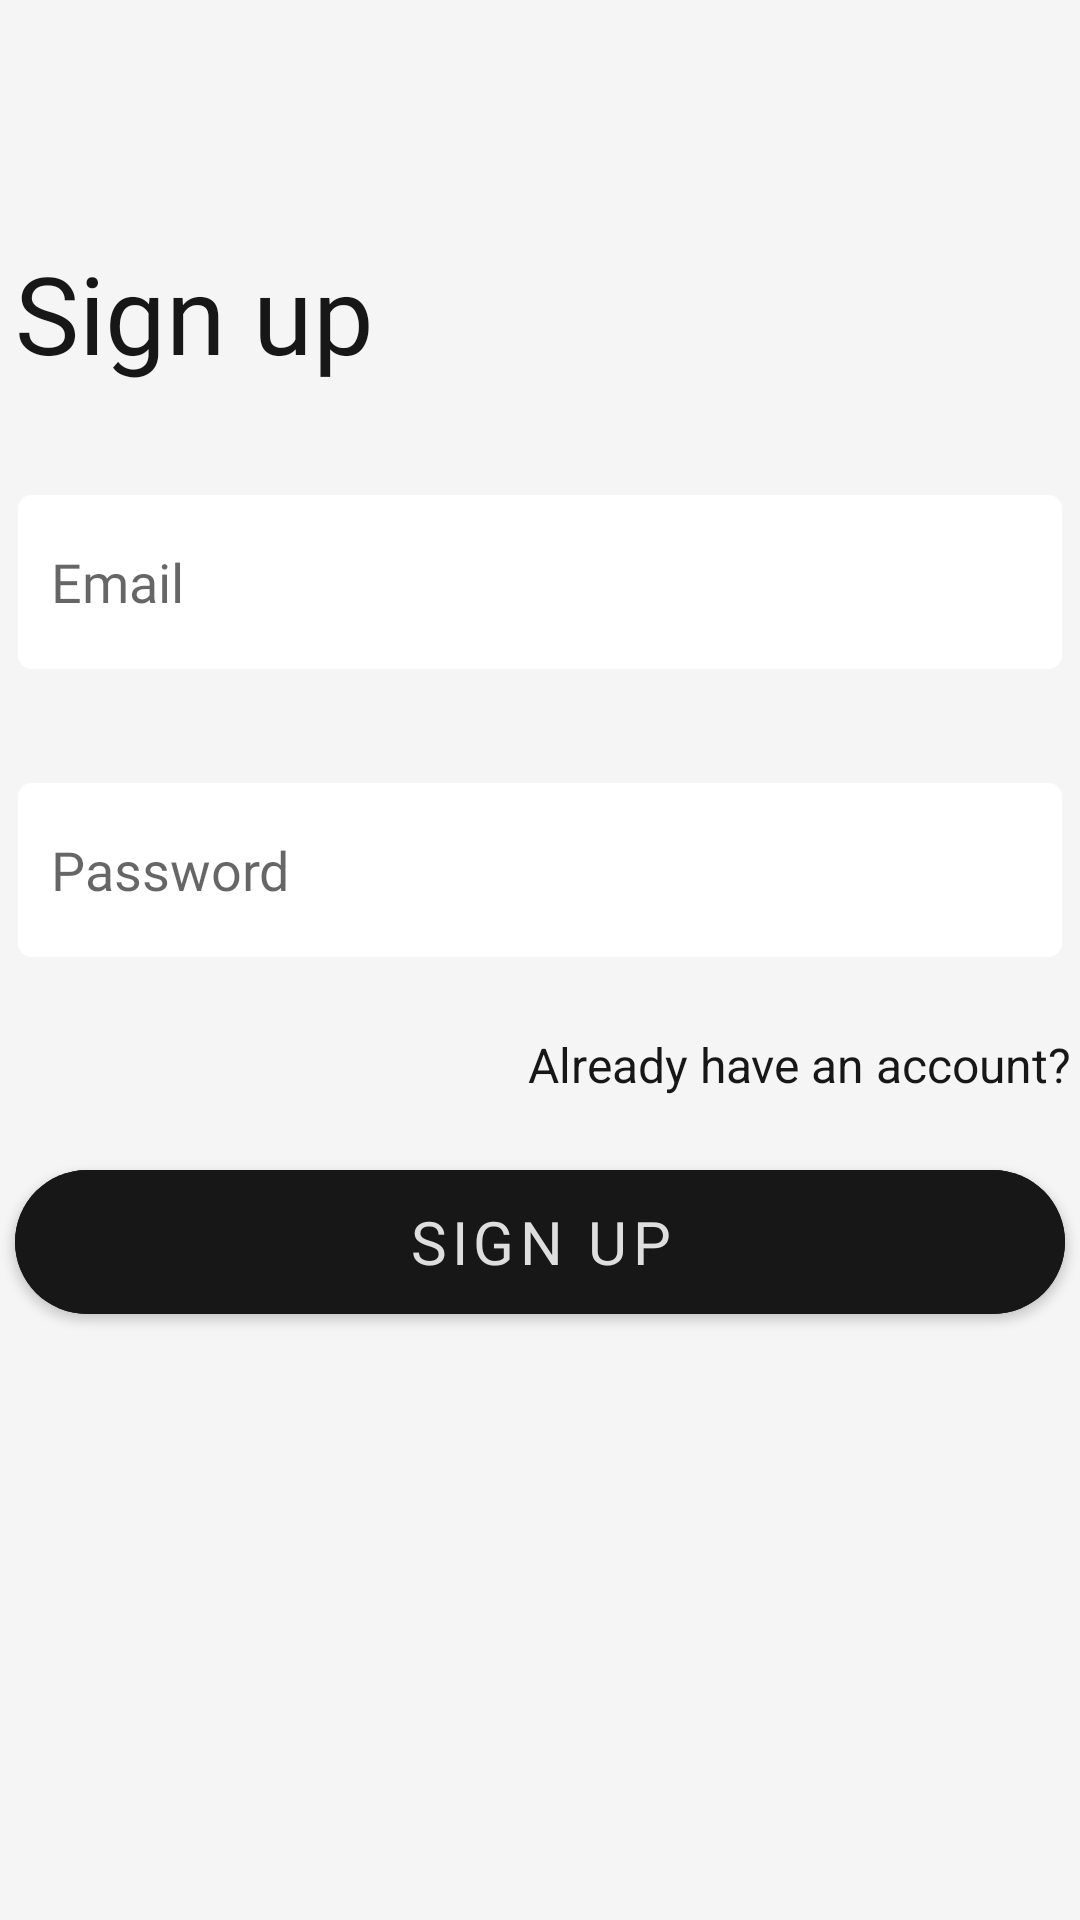

The Android layout XML behind this screen, and the referenced resources:
<!-- AndroidManifest.xml: application theme Theme.UpSchoolCapstoneProject -->
<!-- res/layout/fragment_sign_up.xml -->
<?xml version="1.0" encoding="utf-8"?>
<layout xmlns:android="http://schemas.android.com/apk/res/android"
    xmlns:app="http://schemas.android.com/apk/res-auto"
    xmlns:tools="http://schemas.android.com/tools">
    <androidx.constraintlayout.widget.ConstraintLayout
        android:layout_width="match_parent"
        android:layout_height="match_parent"
        tools:context=".ui.SignUpFragment"
        android:background="@color/background">

        <EditText
            android:id="@+id/email_edittext"
            style="@style/edittext_style"
            android:layout_width="350dp"
            android:layout_height="60dp"
            android:layout_marginTop="164dp"
            android:ems="10"
            android:hint="Email"
            android:inputType="textEmailAddress"
            android:textAllCaps="false"
            app:layout_constraintEnd_toEndOf="parent"
            app:layout_constraintHorizontal_bias="0.491"
            app:layout_constraintStart_toStartOf="parent"
            app:layout_constraintTop_toTopOf="parent" />

        <EditText
            android:id="@+id/password_edittext"
            android:layout_width="350dp"
            android:layout_height="60dp"
            android:layout_marginTop="36dp"
            android:ems="10"
            android:hint="Password"
            android:inputType="textPassword"
            app:layout_constraintEnd_toEndOf="parent"
            app:layout_constraintHorizontal_bias="0.497"
            app:layout_constraintStart_toStartOf="parent"
            app:layout_constraintTop_toBottomOf="@+id/email_edittext"
            style="@style/edittext_style"/>

        <com.google.android.material.button.MaterialButton
            android:id="@+id/sign_up_button"
            android:layout_marginTop="64dp"
            android:text="SIGN UP"
            app:cornerRadius="25dp"
            app:layout_constraintEnd_toEndOf="parent"
            app:layout_constraintHorizontal_bias="0.491"
            app:layout_constraintStart_toStartOf="parent"
            app:layout_constraintTop_toBottomOf="@+id/password_edittext"
            style="@style/button_style" />

        <TextView
            android:id="@+id/have_an_account"
            android:layout_width="wrap_content"
            android:layout_height="wrap_content"
            android:layout_marginStart="176dp"
            android:layout_marginTop="24dp"
            android:text="Already have an account?"
            android:textColor="@color/dark_gray"
            android:textSize="16sp"
            app:layout_constraintStart_toStartOf="parent"
            app:layout_constraintTop_toBottomOf="@+id/password_edittext" />

        <ImageView
            android:id="@+id/imageView"
            android:layout_width="wrap_content"
            android:layout_height="wrap_content"
            android:layout_marginTop="24dp"
            app:layout_constraintEnd_toEndOf="@+id/password_edittext"
            app:layout_constraintHorizontal_bias="1.0"
            app:layout_constraintStart_toEndOf="@+id/have_an_account"
            app:layout_constraintTop_toBottomOf="@+id/password_edittext"
            app:srcCompat="@drawable/ic_arrow_right" />

        <TextView
            android:id="@+id/textView3"
            style="@style/label_style"
            android:layout_width="wrap_content"
            android:layout_height="wrap_content"
            android:layout_marginTop="80dp"
            android:text="Sign up"
            app:layout_constraintEnd_toEndOf="parent"
            app:layout_constraintHorizontal_bias="0.0"
            app:layout_constraintStart_toStartOf="@+id/email_edittext"
            app:layout_constraintTop_toTopOf="parent" />
    </androidx.constraintlayout.widget.ConstraintLayout>
</layout>
<!-- resources referenced by this layout -->
<resources>
  <color name="background">#F5F5F5</color>
  <color name="dark_gray">#171717</color>
  <!-- drawable ic_arrow_right (drawable) -->
  <vector android:autoMirrored="true" android:height="24dp"
      android:tint="#171717" android:viewportHeight="24"
      android:viewportWidth="24" android:width="24dp" xmlns:android="http://schemas.android.com/apk/res/android">
      <path android:fillColor="@android:color/white" android:pathData="M16.01,11H4v2h12.01v3L20,12l-3.99,-4z"/>
  </vector>
  <style name="button_style">
          <item name="android:layout_width">350dp</item>
          <item name="android:layout_height">60dp</item>
          <item name="android:backgroundTint">@color/dark_gray</item>
          <item name="android:fontFamily">@font/alata</item>
          <item name="android:textColor">#DEDEDE</item>
          <item name="android:textSize">20sp</item>
      </style>
  <style name="edittext_style">
          <item name="android:background">@drawable/custom_input</item>
          <item name="android:textCursorDrawable">@null</item>
          <item name="android:fontFamily">@font/alata</item>
          <item name="android:paddingStart">12dp</item>
      </style>
  <style name="label_style">
          <item name="android:layout_width">0dp</item>
          <item name="android:layout_height">wrap_content</item>
          <item name="android:fontFamily">@font/alata</item>
          <item name="android:textColor">@color/dark_gray</item>
          <item name="android:textSize">36sp</item>
      </style>
  <style name="Theme.UpSchoolCapstoneProject" parent="Theme.MaterialComponents.DayNight.NoActionBar">
          
          <item name="colorPrimary">@color/purple_500</item>
          <item name="colorPrimaryVariant">@color/purple_700</item>
          <item name="colorOnPrimary">@color/white</item>
          
          <item name="colorSecondary">@color/teal_200</item>
          <item name="colorSecondaryVariant">@color/teal_700</item>
          <item name="colorOnSecondary">@color/black</item>
          
          <item name="android:statusBarColor" tools:targetApi="l">?attr/colorPrimaryVariant</item>
          
          <item name="windowNoTitle">true</item>
          <item name="android:windowFullscreen">true</item>
      </style>
  <!-- drawable custom_input (drawable) -->
  <?xml version="1.0" encoding="utf-8"?>
  <selector xmlns:android="http://schemas.android.com/apk/res/android">
  <item android:state_enabled="true" android:state_focused="true">
      <shape android:shape="rectangle">
          <solid android:color="@color/white"/>
          <corners android:radius="5dp"/>
          <stroke android:color="@color/dark_gray" android:width="1dp"/>
      </shape>
  </item>
      <item android:state_enabled="true">
          <shape android:shape="rectangle">
              <solid android:color="@color/white"/>
              <corners android:radius="5dp"/>
              <stroke android:color="@color/background" android:width="1dp"/>
          </shape>
      </item>
  </selector>
  <color name="purple_500">#FF6200EE</color>
  <color name="purple_700">#FF3700B3</color>
  <color name="white">#FFFFFFFF</color>
  <color name="teal_200">#C8BBBE</color>
  <color name="teal_700">#FF018786</color>
  <color name="black">#FF000000</color>
</resources>
